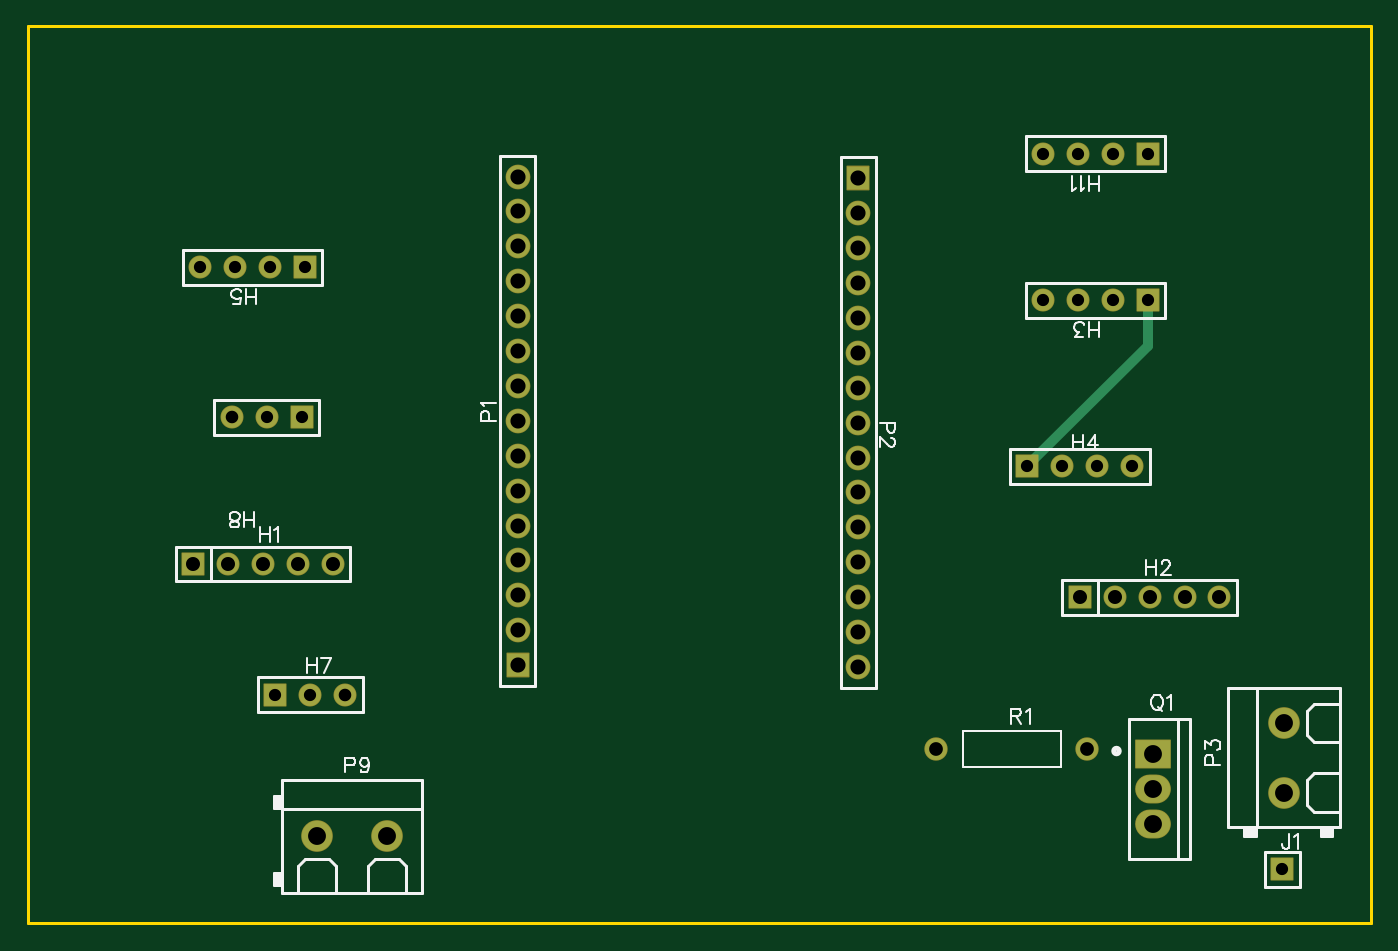
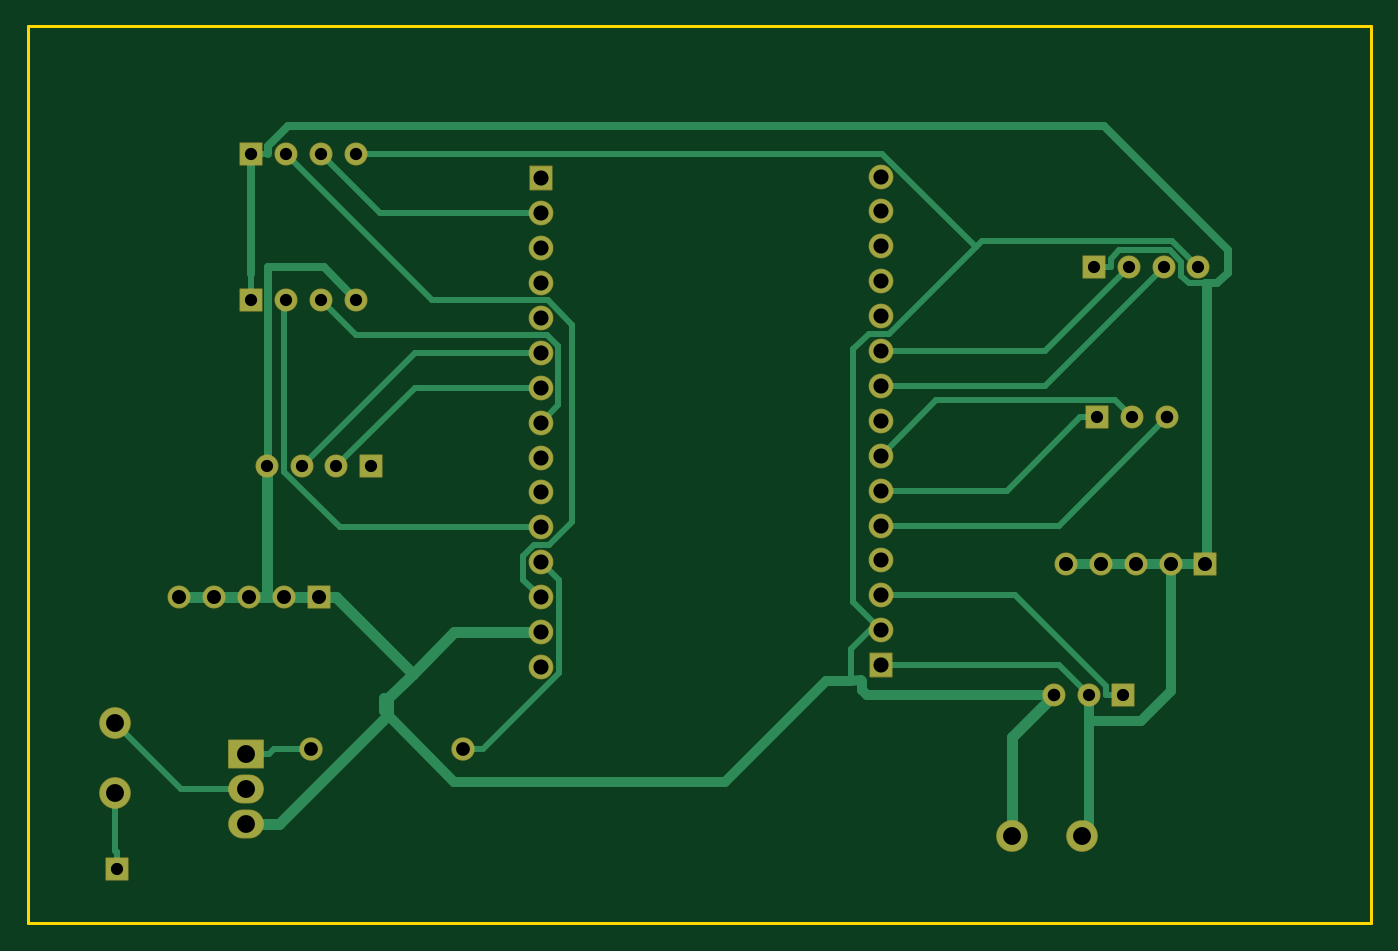
Circuit board: 8 layer files. Board 97.8 x 65.3 mm.
- drill: Drill_PTH_Through.DRL (1526 bytes)
- drill: Drill_PTH_Through_Via.DRL (238 bytes)
- outline: Gerber_BoardOutlineLayer.GKO (552 bytes)
- bottom_copper: Gerber_BottomLayer.GBL (6813 bytes)
- bottom_mask: Gerber_BottomSolderMaskLayer.GBS (2980 bytes)
- top_copper: Gerber_TopLayer.GTL (2680 bytes)
- top_silk: Gerber_TopSilkscreenLayer.GTO (11352 bytes)
- top_mask: Gerber_TopSolderMaskLayer.GTS (2977 bytes)

=== drill: Drill_PTH_Through.DRL ===
M48
METRIC,LZ,000.000
;FILE_FORMAT=3:3
;TYPE=PLATED
;Layer: PTH_Through
;EasyEDA v6.5.47, 2024-09-30 22:34:30
;bdf4dfcfd05a44bdb46dd20b3567a466,39c71444916b4af6a8c7195bd55d5f94,10
;Gerber Generator version 0.2
;Holesize 1 = 0.889 mm
T01C0.889
;Holesize 2 = 0.915 mm
T02C0.915
;Holesize 3 = 1.000 mm
T03C1.000
;Holesize 4 = 1.021 mm
T04C1.021
;Holesize 5 = 1.101 mm
T05C1.101
;Holesize 6 = 1.301 mm
T06C1.301
%
G05
G90
T01
X089154Y080137
X086614Y080137
X084074Y080137
X081534Y080137
X080391Y068072
X082931Y068072
X085471Y068072
X088011Y068072
X027813Y082550
X025273Y082550
X022733Y082550
X020193Y082550
X089154Y090805
X086614Y090805
X084074Y090805
X081534Y090805
X025654Y051435
X028194Y051435
X027559Y071628
X025019Y071628
X098933Y038735
T02
X030734Y051435
X022479Y071628
T03
X073748Y047498
X084748Y047498
T04
X029845Y060960
X027305Y060960
X024765Y060960
X022225Y060960
X019685Y060960
X094361Y058547
X091821Y058547
X089281Y058547
X086741Y058547
X084201Y058547
T05
X043307Y089154
X043307Y086614
X043307Y084074
X043307Y081534
X043307Y078994
X043307Y076454
X043307Y073914
X043307Y071374
X043307Y068834
X043307Y066294
X043307Y063754
X043307Y061214
X043307Y058674
X043307Y056134
X043307Y053594
X068072Y053467
X068072Y056007
X068072Y058547
X068072Y061087
X068072Y063627
X068072Y066167
X068072Y068707
X068072Y071247
X068072Y073787
X068072Y076327
X068072Y078867
X068072Y081407
X068072Y083947
X068072Y086487
X068072Y089027
T06
X099060Y044323
X099060Y049403
X028702Y041148
X033782Y041148
X089535Y047117
X089535Y042037
X089535Y044577
M30

=== drill: Drill_PTH_Through_Via.DRL ===
M48
METRIC,LZ,000.000
;FILE_FORMAT=3:3
;TYPE=PLATED
;Layer: PTH_Through_Via
;EasyEDA v6.5.47, 2024-09-30 22:34:30
;bdf4dfcfd05a44bdb46dd20b3567a466,39c71444916b4af6a8c7195bd55d5f94,10
;Gerber Generator version 0.2
T01C0.001
%
G05
G90
M30

=== outline: Gerber_BoardOutlineLayer.GKO ===
G04 Layer: BoardOutlineLayer*
G04 EasyEDA v6.5.47, 2024-09-30 22:34:30*
G04 bdf4dfcfd05a44bdb46dd20b3567a466,39c71444916b4af6a8c7195bd55d5f94,10*
G04 Gerber Generator version 0.2*
G04 Scale: 100 percent, Rotated: No, Reflected: No *
G04 Dimensions in millimeters *
G04 leading zeros omitted , absolute positions ,4 integer and 5 decimal *
%FSLAX45Y45*%
%MOMM*%

%ADD10C,0.2540*%
D10*
X762000Y10007600D02*
G01*
X10541000Y10007600D01*
X10541000Y3916934D01*
X10541000Y3479800D01*
X9629140Y3479800D01*
X762000Y3479800D01*
X762000Y10007600D01*

%LPD*%
M02*

=== bottom_copper: Gerber_BottomLayer.GBL (6813 bytes, source omitted) ===
=== bottom_mask: Gerber_BottomSolderMaskLayer.GBS ===
G04 Layer: BottomSolderMaskLayer*
G04 EasyEDA v6.5.47, 2024-09-30 22:34:30*
G04 bdf4dfcfd05a44bdb46dd20b3567a466,39c71444916b4af6a8c7195bd55d5f94,10*
G04 Gerber Generator version 0.2*
G04 Scale: 100 percent, Rotated: No, Reflected: No *
G04 Dimensions in millimeters *
G04 leading zeros omitted , absolute positions ,4 integer and 5 decimal *
%FSLAX45Y45*%
%MOMM*%

%AMMACRO1*4,1,8,-0.8085,-0.8382,-0.8382,-0.8082,-0.8382,0.8085,-0.8085,0.8382,0.8082,0.8382,0.8382,0.8085,0.8382,-0.8082,0.8082,-0.8382,-0.8085,-0.8382,0*%
%AMMACRO2*4,1,8,-0.8085,-0.9008,-0.8382,-0.8708,-0.8382,0.8711,-0.8085,0.9008,0.8082,0.9008,0.8382,0.8711,0.8382,-0.8708,0.8082,-0.9008,-0.8085,-0.9008,0*%
%AMMACRO3*4,1,8,-1.2708,-1.0516,-1.3005,-1.0216,-1.3005,1.0218,-1.2708,1.0516,1.2705,1.0516,1.3005,1.0218,1.3005,-1.0216,1.2705,-1.0516,-1.2708,-1.0516,0*%
%ADD10C,1.6764*%
%ADD11MACRO1*%
%ADD12C,1.8016*%
%ADD13MACRO2*%
%ADD14C,2.3016*%
%ADD15MACRO3*%
%ADD16O,2.601595X2.101596*%
%ADD17C,1.7016*%

%LPD*%
D10*
G01*
X2984500Y6096000D03*
G01*
X2730500Y6096000D03*
G01*
X2476500Y6096000D03*
G01*
X2222500Y6096000D03*
D11*
G01*
X1968500Y6096000D03*
D10*
G01*
X9436100Y5854700D03*
G01*
X9182100Y5854700D03*
G01*
X8928100Y5854700D03*
G01*
X8674100Y5854700D03*
D11*
G01*
X8420100Y5854700D03*
G01*
X8915400Y8013700D03*
D10*
G01*
X8661400Y8013700D03*
G01*
X8407400Y8013700D03*
G01*
X8153400Y8013700D03*
D11*
G01*
X8039100Y6807200D03*
D10*
G01*
X8293100Y6807200D03*
G01*
X8547100Y6807200D03*
G01*
X8801100Y6807200D03*
D11*
G01*
X2781300Y8255000D03*
D10*
G01*
X2527300Y8255000D03*
G01*
X2273300Y8255000D03*
G01*
X2019300Y8255000D03*
D11*
G01*
X8915400Y9080500D03*
D10*
G01*
X8661400Y9080500D03*
G01*
X8407400Y9080500D03*
G01*
X8153400Y9080500D03*
D11*
G01*
X2565400Y5143500D03*
D10*
G01*
X2819400Y5143500D03*
G01*
X3073400Y5143500D03*
D11*
G01*
X2755900Y7162800D03*
D10*
G01*
X2501900Y7162800D03*
G01*
X2247900Y7162800D03*
D11*
G01*
X9893300Y3873500D03*
D12*
G01*
X4330700Y8915400D03*
G01*
X4330700Y8661400D03*
G01*
X4330700Y8407400D03*
G01*
X4330700Y8153400D03*
G01*
X4330700Y7899400D03*
G01*
X4330700Y7645400D03*
G01*
X4330700Y7391400D03*
G01*
X4330700Y7137400D03*
G01*
X4330700Y6883400D03*
G01*
X4330700Y6629400D03*
G01*
X4330700Y6375400D03*
G01*
X4330700Y6121400D03*
G01*
X4330700Y5867400D03*
G01*
X4330700Y5613400D03*
D13*
G01*
X4330700Y5359387D03*
D12*
G01*
X6807200Y5346700D03*
G01*
X6807200Y5600700D03*
G01*
X6807200Y5854700D03*
G01*
X6807200Y6108700D03*
G01*
X6807200Y6362700D03*
G01*
X6807200Y6616700D03*
G01*
X6807200Y6870700D03*
G01*
X6807200Y7124700D03*
G01*
X6807200Y7378700D03*
G01*
X6807200Y7632700D03*
G01*
X6807200Y7886700D03*
G01*
X6807200Y8140700D03*
G01*
X6807200Y8394700D03*
G01*
X6807200Y8648700D03*
D13*
G01*
X6807200Y8902687D03*
D14*
G01*
X9906000Y4432300D03*
G01*
X9906000Y4940300D03*
G01*
X2870200Y4114800D03*
G01*
X3378200Y4114800D03*
D15*
G01*
X8953500Y4711700D03*
D16*
G01*
X8953500Y4203700D03*
G01*
X8953500Y4457700D03*
D17*
G01*
X7374813Y4749800D03*
G01*
X8474811Y4749800D03*
M02*

=== top_copper: Gerber_TopLayer.GTL ===
G04 Layer: TopLayer*
G04 EasyEDA v6.5.47, 2024-09-30 22:34:30*
G04 bdf4dfcfd05a44bdb46dd20b3567a466,39c71444916b4af6a8c7195bd55d5f94,10*
G04 Gerber Generator version 0.2*
G04 Scale: 100 percent, Rotated: No, Reflected: No *
G04 Dimensions in millimeters *
G04 leading zeros omitted , absolute positions ,4 integer and 5 decimal *
%FSLAX45Y45*%
%MOMM*%

%AMMACRO1*21,1,$1,$2,0,0,$3*%
%ADD10C,0.7000*%
%ADD11C,1.5748*%
%ADD12R,1.5748X1.5748*%
%ADD13C,1.7000*%
%ADD14R,1.5748X1.7000*%
%ADD15C,2.2000*%
%ADD16MACRO1,2.0015X2.4994X-90.0000*%
%ADD17O,2.4999949999999997X1.9999959999999999*%
%ADD18C,1.6000*%

%LPD*%
D10*
X8039100Y6807200D02*
G01*
X8915400Y7683500D01*
X8915400Y8013700D01*
D11*
G01*
X2984500Y6096000D03*
G01*
X2730500Y6096000D03*
G01*
X2476500Y6096000D03*
G01*
X2222500Y6096000D03*
D12*
G01*
X1968500Y6096000D03*
D11*
G01*
X9436100Y5854700D03*
G01*
X9182100Y5854700D03*
G01*
X8928100Y5854700D03*
G01*
X8674100Y5854700D03*
D12*
G01*
X8420100Y5854700D03*
G01*
X8915400Y8013700D03*
D11*
G01*
X8661400Y8013700D03*
G01*
X8407400Y8013700D03*
G01*
X8153400Y8013700D03*
D12*
G01*
X8039100Y6807200D03*
D11*
G01*
X8293100Y6807200D03*
G01*
X8547100Y6807200D03*
G01*
X8801100Y6807200D03*
D12*
G01*
X2781300Y8255000D03*
D11*
G01*
X2527300Y8255000D03*
G01*
X2273300Y8255000D03*
G01*
X2019300Y8255000D03*
D12*
G01*
X8915400Y9080500D03*
D11*
G01*
X8661400Y9080500D03*
G01*
X8407400Y9080500D03*
G01*
X8153400Y9080500D03*
D12*
G01*
X2565400Y5143500D03*
D11*
G01*
X2819400Y5143500D03*
G01*
X3073400Y5143500D03*
D12*
G01*
X2755900Y7162800D03*
D11*
G01*
X2501900Y7162800D03*
G01*
X2247900Y7162800D03*
D12*
G01*
X9893300Y3873500D03*
D13*
G01*
X4330700Y8915400D03*
G01*
X4330700Y8661400D03*
G01*
X4330700Y8407400D03*
G01*
X4330700Y8153400D03*
G01*
X4330700Y7899400D03*
G01*
X4330700Y7645400D03*
G01*
X4330700Y7391400D03*
G01*
X4330700Y7137400D03*
G01*
X4330700Y6883400D03*
G01*
X4330700Y6629400D03*
G01*
X4330700Y6375400D03*
G01*
X4330700Y6121400D03*
G01*
X4330700Y5867400D03*
G01*
X4330700Y5613400D03*
D14*
G01*
X4330700Y5359400D03*
D13*
G01*
X6807200Y5346700D03*
G01*
X6807200Y5600700D03*
G01*
X6807200Y5854700D03*
G01*
X6807200Y6108700D03*
G01*
X6807200Y6362700D03*
G01*
X6807200Y6616700D03*
G01*
X6807200Y6870700D03*
G01*
X6807200Y7124700D03*
G01*
X6807200Y7378700D03*
G01*
X6807200Y7632700D03*
G01*
X6807200Y7886700D03*
G01*
X6807200Y8140700D03*
G01*
X6807200Y8394700D03*
G01*
X6807200Y8648700D03*
D14*
G01*
X6807200Y8902700D03*
D15*
G01*
X9906000Y4432300D03*
G01*
X9906000Y4940300D03*
G01*
X2870200Y4114800D03*
G01*
X3378200Y4114800D03*
D16*
G01*
X8953500Y4711700D03*
D17*
G01*
X8953500Y4203700D03*
G01*
X8953500Y4457700D03*
D18*
G01*
X7374813Y4749800D03*
G01*
X8474811Y4749800D03*
M02*

=== top_silk: Gerber_TopSilkscreenLayer.GTO (11352 bytes, source omitted) ===
=== top_mask: Gerber_TopSolderMaskLayer.GTS ===
G04 Layer: TopSolderMaskLayer*
G04 EasyEDA v6.5.47, 2024-09-30 22:34:30*
G04 bdf4dfcfd05a44bdb46dd20b3567a466,39c71444916b4af6a8c7195bd55d5f94,10*
G04 Gerber Generator version 0.2*
G04 Scale: 100 percent, Rotated: No, Reflected: No *
G04 Dimensions in millimeters *
G04 leading zeros omitted , absolute positions ,4 integer and 5 decimal *
%FSLAX45Y45*%
%MOMM*%

%AMMACRO1*4,1,8,-0.8085,-0.8382,-0.8382,-0.8082,-0.8382,0.8085,-0.8085,0.8382,0.8082,0.8382,0.8382,0.8085,0.8382,-0.8082,0.8082,-0.8382,-0.8085,-0.8382,0*%
%AMMACRO2*4,1,8,-0.8085,-0.9008,-0.8382,-0.8708,-0.8382,0.8711,-0.8085,0.9008,0.8082,0.9008,0.8382,0.8711,0.8382,-0.8708,0.8082,-0.9008,-0.8085,-0.9008,0*%
%AMMACRO3*4,1,8,-1.2708,-1.0516,-1.3005,-1.0216,-1.3005,1.0218,-1.2708,1.0516,1.2705,1.0516,1.3005,1.0218,1.3005,-1.0216,1.2705,-1.0516,-1.2708,-1.0516,0*%
%ADD10C,1.6764*%
%ADD11MACRO1*%
%ADD12C,1.8016*%
%ADD13MACRO2*%
%ADD14C,2.3016*%
%ADD15MACRO3*%
%ADD16O,2.601595X2.101596*%
%ADD17C,1.7016*%

%LPD*%
D10*
G01*
X2984500Y6096000D03*
G01*
X2730500Y6096000D03*
G01*
X2476500Y6096000D03*
G01*
X2222500Y6096000D03*
D11*
G01*
X1968500Y6096000D03*
D10*
G01*
X9436100Y5854700D03*
G01*
X9182100Y5854700D03*
G01*
X8928100Y5854700D03*
G01*
X8674100Y5854700D03*
D11*
G01*
X8420100Y5854700D03*
G01*
X8915400Y8013700D03*
D10*
G01*
X8661400Y8013700D03*
G01*
X8407400Y8013700D03*
G01*
X8153400Y8013700D03*
D11*
G01*
X8039100Y6807200D03*
D10*
G01*
X8293100Y6807200D03*
G01*
X8547100Y6807200D03*
G01*
X8801100Y6807200D03*
D11*
G01*
X2781300Y8255000D03*
D10*
G01*
X2527300Y8255000D03*
G01*
X2273300Y8255000D03*
G01*
X2019300Y8255000D03*
D11*
G01*
X8915400Y9080500D03*
D10*
G01*
X8661400Y9080500D03*
G01*
X8407400Y9080500D03*
G01*
X8153400Y9080500D03*
D11*
G01*
X2565400Y5143500D03*
D10*
G01*
X2819400Y5143500D03*
G01*
X3073400Y5143500D03*
D11*
G01*
X2755900Y7162800D03*
D10*
G01*
X2501900Y7162800D03*
G01*
X2247900Y7162800D03*
D11*
G01*
X9893300Y3873500D03*
D12*
G01*
X4330700Y8915400D03*
G01*
X4330700Y8661400D03*
G01*
X4330700Y8407400D03*
G01*
X4330700Y8153400D03*
G01*
X4330700Y7899400D03*
G01*
X4330700Y7645400D03*
G01*
X4330700Y7391400D03*
G01*
X4330700Y7137400D03*
G01*
X4330700Y6883400D03*
G01*
X4330700Y6629400D03*
G01*
X4330700Y6375400D03*
G01*
X4330700Y6121400D03*
G01*
X4330700Y5867400D03*
G01*
X4330700Y5613400D03*
D13*
G01*
X4330700Y5359387D03*
D12*
G01*
X6807200Y5346700D03*
G01*
X6807200Y5600700D03*
G01*
X6807200Y5854700D03*
G01*
X6807200Y6108700D03*
G01*
X6807200Y6362700D03*
G01*
X6807200Y6616700D03*
G01*
X6807200Y6870700D03*
G01*
X6807200Y7124700D03*
G01*
X6807200Y7378700D03*
G01*
X6807200Y7632700D03*
G01*
X6807200Y7886700D03*
G01*
X6807200Y8140700D03*
G01*
X6807200Y8394700D03*
G01*
X6807200Y8648700D03*
D13*
G01*
X6807200Y8902687D03*
D14*
G01*
X9906000Y4432300D03*
G01*
X9906000Y4940300D03*
G01*
X2870200Y4114800D03*
G01*
X3378200Y4114800D03*
D15*
G01*
X8953500Y4711700D03*
D16*
G01*
X8953500Y4203700D03*
G01*
X8953500Y4457700D03*
D17*
G01*
X7374813Y4749800D03*
G01*
X8474811Y4749800D03*
M02*

